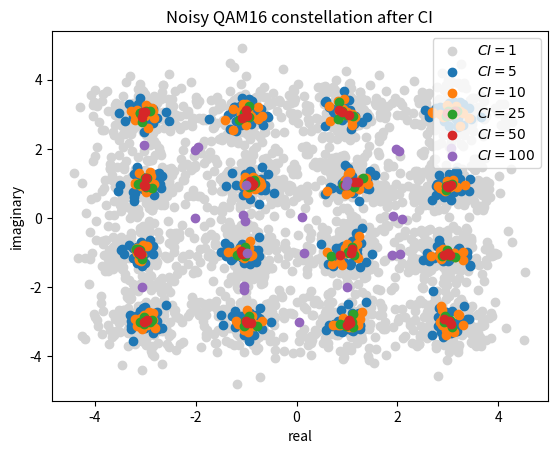
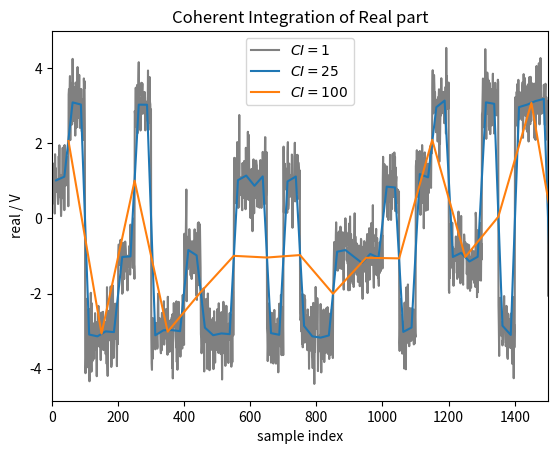
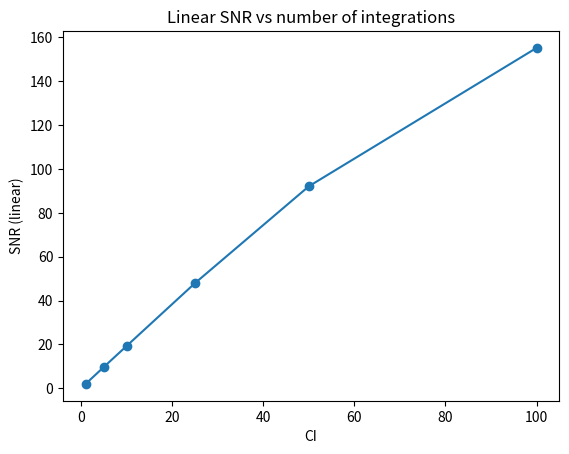

Reproduce these figures in Python, in order. (Note: this script raises an exception after producing the figures.)
# coherent_integration.py

import numpy as np
from matplotlib import pyplot as plt


def QAM_constellation(bits_per_symb):
    # only for even bits_per_symb
    pam = np.arange(-bits_per_symb + 1, bits_per_symb, 2)
    real = pam.repeat(bits_per_symb)
    imag = np.tile(np.hstack((pam, pam[::-1])), int(bits_per_symb) // 2)
    constellation = real + 1j * imag
    return constellation


def complex_gaussian_noise(size, std=1):
    real = np.random.normal(size=size)
    imag = np.random.normal(size=size)
    return std * (real + 1j*imag)


def my_complex_signal(bits_per_symbol, samples_per_symbol, reps=1):
    constellation = QAM_constellation(bits_per_symbol).repeat(reps)
    np.random.shuffle(constellation)
    signal = constellation.repeat(samples_per_symbol)
    return signal


def coherent_integration(time, data, ci):
    # split the data into chunks of data.size / ci
    split_data = np.array_split(data, int(np.floor(data.size / ci)))
    split_time = np.array_split(time, int(np.floor(time.size / ci)))

    # calc mean of all chunks
    data_mean = np.mean(split_data, axis=1)
    time_mean = np.mean(split_time, axis=1)

    return time_mean, data_mean


def estimate_snr_time_domain(data, actual):
    diffs = np.abs(data- actual)
    return 1 / np.mean(diffs ** 2)


def main():
    bits_per_symbol = 4 # should be even
    sig = my_complex_signal(bits_per_symbol, 50, 3)
    noise = complex_gaussian_noise(sig.size, 0.5)

    data = sig + noise

    x = np.arange(1, data.size + 1)

    ci_values = [1, 5, 10, 25, 50, 100]
    snrs_ci = []

    const_fig, const_ax = plt.subplots(1,1)
    const_ax.set_title("Noisy QAM{} constellation after CI"
                       .format(str(bits_per_symbol**2)))
    const_ax.set_xlabel("real")
    const_ax.set_ylabel("imaginary")

    time_fig, time_axs = plt.subplots(1, 1)
    time_axs.set_xlim([0, 1500])
    time_axs.set_title("Coherent Integration of Real part")
    time_axs.set_xlabel("sample index")
    time_axs.set_ylabel("real / V")

    snr_fig, snr_ax = plt.subplots(1, 1)
    snr_ax.set_title("Linear SNR vs number of integrations")
    snr_ax.set_xlabel("CI")
    snr_ax.set_ylabel("SNR (linear)")


    for ci in ci_values:

        coh_time, coh_data = coherent_integration(x, data, ci)

        # calculate CI of signal without noise
        # just to downsample it for snr calculation
        coh_time_sig, coh_data_sig = coherent_integration(x, sig, ci)

        snr = estimate_snr_time_domain(coh_data, coh_data_sig)
        snrs_ci.append(snr)

        # constellation plot
        if ci == 1:
            const_ax.scatter(np.real(coh_data), np.imag(coh_data),
                             label="$CI={}$"
                             .format(str(ci)), color="lightgray")
        else:
            const_ax.scatter(np.real(coh_data), np.imag(coh_data),
                             label="$CI={}$"
                             .format(str(ci)))

        # time plot
        if ci in [1, 25, 100]:
            if ci == 1:
                time_axs.plot(coh_time, np.real(coh_data),
                              label="$CI={}$"
                              .format(str(ci)), color="gray")
            else:
                time_axs.plot(coh_time, np.real(coh_data),
                              label="$CI={}$"
                              .format(str(ci)))

    # SNR plot
    snr_ax.plot(ci_values, snrs_ci, 'o-')

    const_ax.legend()
    time_axs.legend()

    const_fig.savefig("outputs/ci_constellation.pdf")
    time_fig.savefig("outputs/ci_real.pdf")
    snr_fig.savefig("outputs/ci_snr.pdf")

    plt.tight_layout()
    plt.show()


if __name__ == "__main__":
    main()
